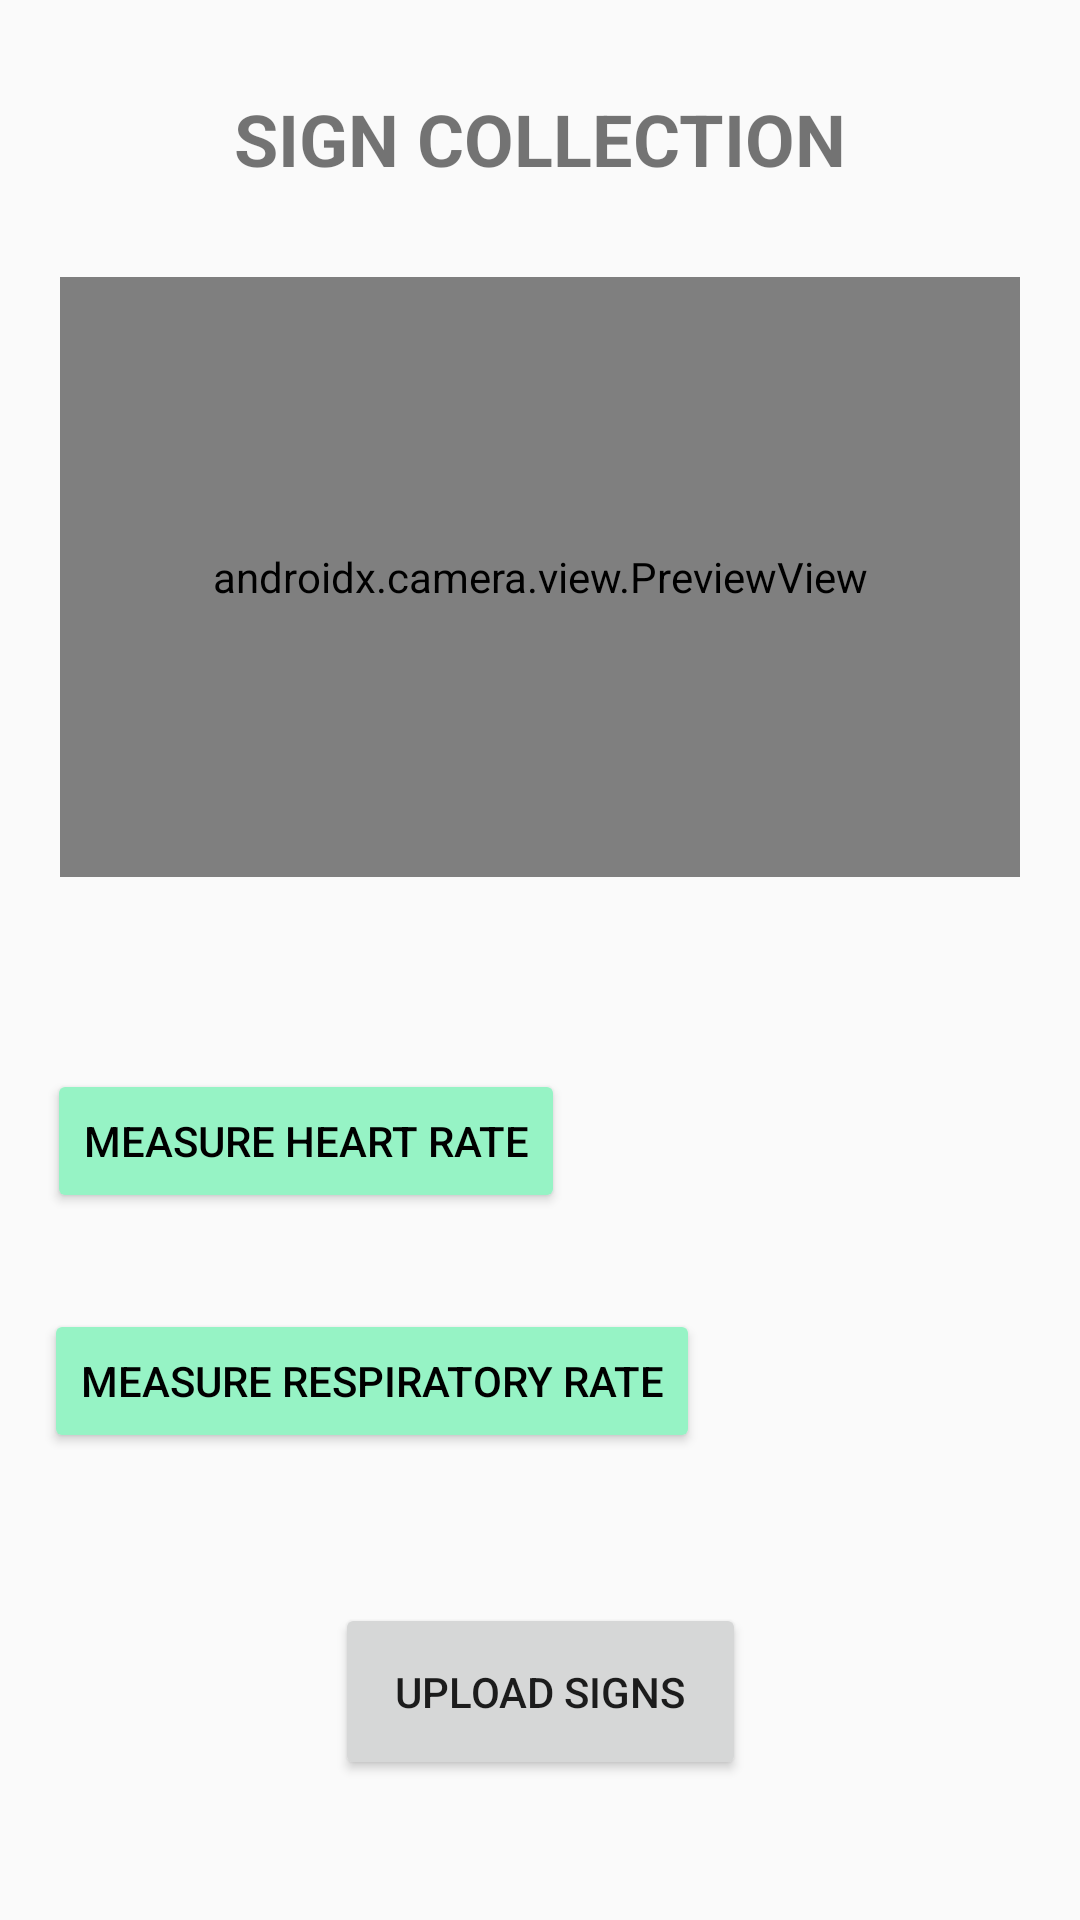

Layout XML and referenced resources for this Android screen:
<!-- AndroidManifest.xml: activity theme Theme.Mc_project_1 -->
<!-- res/layout/activity_main.xml -->
<?xml version="1.0" encoding="utf-8"?>
<androidx.constraintlayout.widget.ConstraintLayout xmlns:android="http://schemas.android.com/apk/res/android"
    xmlns:app="http://schemas.android.com/apk/res-auto"
    xmlns:tools="http://schemas.android.com/tools"
    android:layout_width="match_parent"
    android:layout_height="match_parent"
    tools:context=".MainActivity">

    <TextView
        android:id="@+id/title"
        android:layout_width="wrap_content"
        android:layout_height="wrap_content"
        android:text="SIGN COLLECTION"
        android:layout_marginTop="30dp"
        app:layout_constraintTop_toTopOf="parent"
        app:layout_constraintStart_toStartOf="parent"
        app:layout_constraintEnd_toEndOf="parent"
        android:textStyle="bold"
        android:textSize="24sp"
        app:layout_constraintVertical_bias="0.5"
        app:layout_constraintHorizontal_bias="0.5" />

    <androidx.camera.view.PreviewView
        android:id="@+id/previewView"
        android:layout_width="0dp"
        android:layout_height="200dp"
        app:layout_constraintTop_toBottomOf="@id/title"
        app:layout_constraintStart_toStartOf="parent"
        app:layout_constraintEnd_toEndOf="parent"
        app:layout_constraintHorizontal_bias="0.5"
        app:layout_constraintVertical_bias="0.0"
        android:layout_marginTop="30dp"
        android:layout_marginRight="20dp"
        android:layout_marginLeft="20dp"/>

    


    

    <TextView
        android:id="@+id/hrValue"
        android:layout_width="wrap_content"
        android:layout_height="wrap_content"
        android:layout_marginTop="76dp"
        android:layout_marginLeft="10dp"
        app:layout_constraintEnd_toEndOf="parent"
        app:layout_constraintRight_toRightOf="@+id/video_capture_button"
        app:layout_constraintStart_toEndOf="@+id/video_capture_button"
        app:layout_constraintTop_toBottomOf="@+id/previewView"
        android:textColor="@android:color/black"
        android:textStyle="bold"
        android:layout_gravity="center"
        android:layout_weight="1"
        android:paddingTop="4dp"
        android:paddingBottom="4dp" />

    <Button
        android:id="@+id/video_capture_button"
        android:layout_width="wrap_content"
        android:layout_height="wrap_content"
        android:layout_marginTop="64dp"
        android:text="MEASURE HEART RATE"
        app:layout_constraintEnd_toEndOf="parent"
        app:layout_constraintHorizontal_bias="0.084"
        app:layout_constraintLeft_toLeftOf="@+id/hrValue"
        app:layout_constraintStart_toStartOf="parent"
        app:layout_constraintTop_toBottomOf="@+id/previewView"
        android:backgroundTint="@color/buttonColor"
        android:textColor="@color/black"/>

    <TextView
        android:id="@+id/rValue"
        android:layout_width="wrap_content"
        android:layout_height="wrap_content"
        android:layout_marginStart="30dp"
        android:layout_marginTop="44dp"
        android:textColor="@android:color/black"
        android:textStyle="bold"
        android:layout_gravity="center"
        android:layout_weight="1"
        android:paddingTop="4dp"
        android:paddingBottom="4dp"
        app:layout_constraintStart_toEndOf="@+id/respiratoryButton"
        app:layout_constraintTop_toBottomOf="@+id/video_capture_button" />

    <Button
        android:id="@+id/respiratoryButton"
        android:layout_width="wrap_content"
        android:layout_height="wrap_content"
        android:layout_marginTop="32dp"
        android:onClick="startRecording"
        android:text="Measure Respiratory rate"
        app:layout_constraintEnd_toEndOf="parent"
        app:layout_constraintHorizontal_bias="0.104"
        app:layout_constraintStart_toStartOf="parent"
        app:layout_constraintTop_toBottomOf="@+id/video_capture_button"
        android:backgroundTint="@color/buttonColor"
        android:textColor="@color/black"/>

    <Button
        android:id="@+id/uploadSignButton"
        android:layout_width="wrap_content"
        android:layout_height="wrap_content"

        android:text="Upload Signs"
        app:layout_constraintStart_toStartOf="parent"
        app:layout_constraintEnd_toEndOf="parent"
        app:layout_constraintTop_toBottomOf="@+id/respiratoryButton"
        android:layout_marginTop="50dp"
        android:layout_marginStart="5dp"
        android:layout_marginEnd="5dp"
        android:layout_marginBottom="20dp"
        android:padding="20dp"
        />

    <Button
        android:id="@+id/symptomsButton"
        android:layout_width="match_parent"
        android:layout_height="wrap_content"
        android:text="Go to Symptoms Page"
        app:layout_constraintStart_toStartOf="parent"
        app:layout_constraintTop_toBottomOf="@+id/uploadSignButton"
        app:layout_constraintEnd_toEndOf="parent"
        android:layout_marginTop="60dp"
        android:layout_marginStart="5dp"
        android:layout_marginEnd="5dp"
        android:layout_marginBottom="10dp"/>



</androidx.constraintlayout.widget.ConstraintLayout>
<!-- res/layout/loading_progress.xml (included above) -->
<?xml version="1.0" encoding="utf-8"?>
<RelativeLayout xmlns:android="http://schemas.android.com/apk/res/android"
    android:layout_width="match_parent"
    android:layout_height="match_parent"
    android:gravity="center">

    
    <FrameLayout
        android:id="@+id/capturingView"
        android:layout_width="match_parent"
        android:layout_height="match_parent"
        android:layout_centerInParent="true">

        
        
        

    </FrameLayout>

    
    <ProgressBar
        android:id="@+id/progressBar"
        android:layout_width="wrap_content"
        android:layout_height="wrap_content"
        android:indeterminate="true"
        android:layout_centerInParent="true" />

</RelativeLayout>
<!-- resources referenced by this layout -->
<resources>
  <color name="black">#FF000000</color>
  <color name="buttonColor">#96F3C5</color>
  <style name="Theme.Mc_project_1" parent="android:Theme.Material.Light.NoActionBar" />
</resources>
